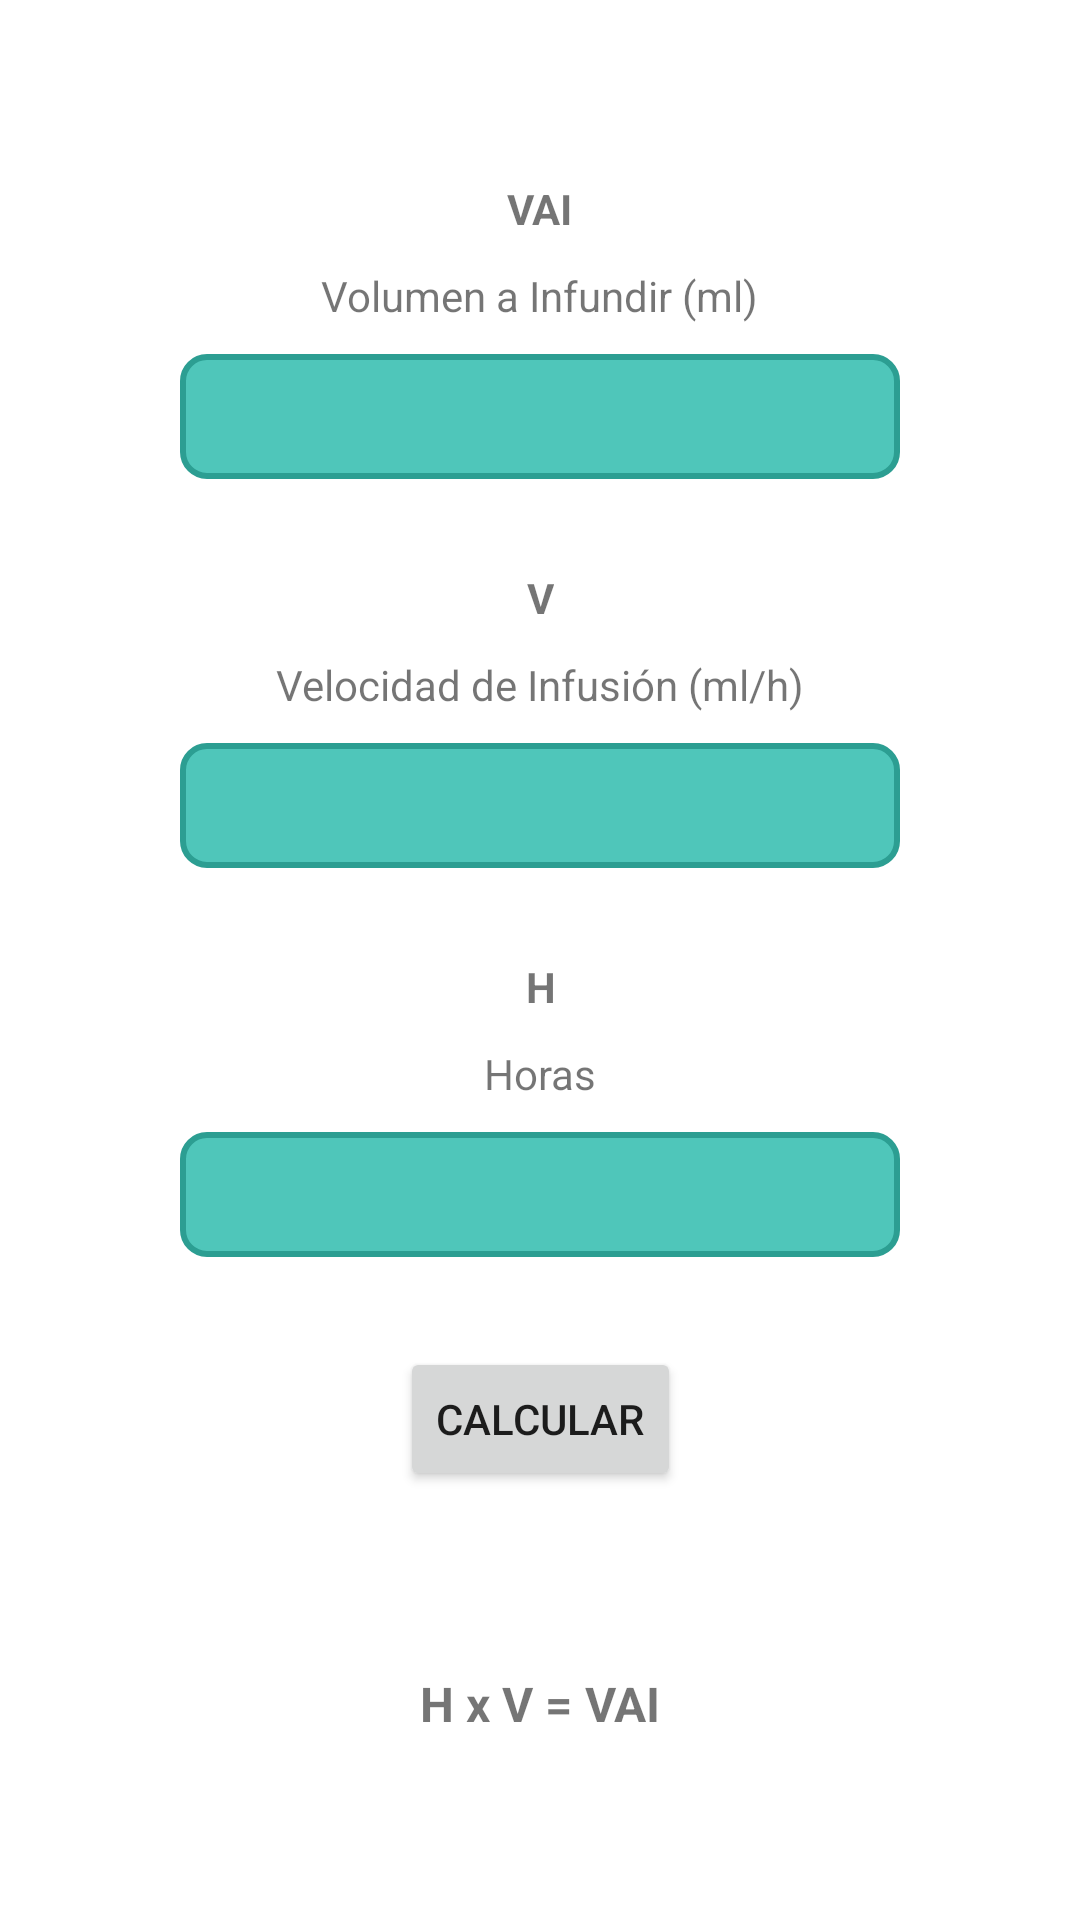

Here is an Android app screen rendered from its layout file. Give the layout XML and the strings, colors and styles it references.
<!-- AndroidManifest.xml: application theme Theme.NursiPedia -->
<!-- res/layout/fragment_infusiones.xml -->
<?xml version="1.0" encoding="utf-8"?>
<androidx.constraintlayout.widget.ConstraintLayout xmlns:android="http://schemas.android.com/apk/res/android"
    xmlns:app="http://schemas.android.com/apk/res-auto"
    xmlns:tools="http://schemas.android.com/tools"
    android:layout_width="match_parent"
    android:layout_height="match_parent"
    tools:context=".formulas.InfusionesFragment">

    <ScrollView
        android:layout_width="match_parent"
        android:layout_height="match_parent"
        app:layout_constraintBottom_toBottomOf="parent"
        app:layout_constraintEnd_toEndOf="parent"
        app:layout_constraintHorizontal_bias="0.0"
        app:layout_constraintStart_toStartOf="parent"
        app:layout_constraintTop_toTopOf="parent"
        app:layout_constraintVertical_bias="1.0">

        <androidx.constraintlayout.widget.ConstraintLayout
            android:layout_width="match_parent"
            android:layout_height="wrap_content">

            <TextView
                android:id="@+id/txtFormulaInfusiones"
                android:layout_width="wrap_content"
                android:layout_height="wrap_content"
                android:layout_marginTop="60dp"
                android:text="@string/formula_infusiones"
                android:textSize="16sp"
                android:textStyle="bold"
                app:layout_constraintEnd_toEndOf="parent"
                app:layout_constraintStart_toStartOf="parent"
                app:layout_constraintTop_toBottomOf="@+id/btnCalcularInfusiones" />

            <TextView
                android:id="@+id/lblV"
                android:layout_width="wrap_content"
                android:layout_height="wrap_content"
                android:layout_marginTop="30dp"
                android:text="@string/v"
                android:textStyle="bold"
                app:layout_constraintEnd_toEndOf="@+id/lblDescV"
                app:layout_constraintStart_toStartOf="@+id/lblDescV"
                app:layout_constraintTop_toBottomOf="@+id/txtVAI" />

            <TextView
                android:id="@+id/lblDescH"
                android:layout_width="wrap_content"
                android:layout_height="wrap_content"
                android:layout_marginTop="10dp"
                android:text="@string/horas"
                app:layout_constraintEnd_toEndOf="@+id/txtH"
                app:layout_constraintStart_toStartOf="@+id/txtH"
                app:layout_constraintTop_toBottomOf="@+id/lblH" />

            <TextView
                android:id="@+id/lblVAI"
                android:layout_width="wrap_content"
                android:layout_height="wrap_content"
                android:layout_marginTop="60dp"
                android:text="@string/vai"
                android:textStyle="bold"
                app:layout_constraintEnd_toEndOf="@+id/lblDescVAI"
                app:layout_constraintStart_toStartOf="@+id/lblDescVAI"
                app:layout_constraintTop_toTopOf="parent" />

            <TextView
                android:id="@+id/lblDescVAI"
                android:layout_width="wrap_content"
                android:layout_height="wrap_content"
                android:layout_marginTop="10dp"
                android:text="@string/volumen_a_infundir"
                app:layout_constraintEnd_toEndOf="@+id/txtVAI"
                app:layout_constraintStart_toStartOf="@+id/txtVAI"
                app:layout_constraintTop_toBottomOf="@+id/lblVAI" />

            <EditText
                android:id="@+id/txtVAI"
                android:layout_width="match_parent"
                android:layout_height="wrap_content"
                android:layout_marginStart="60dp"
                android:layout_marginTop="10dp"
                android:layout_marginEnd="60dp"
                android:autofillHints=""
                android:background="@drawable/estilo_secciones"
                android:ems="16"
                android:inputType="numberDecimal"
                android:maxLength="50"
                android:padding="10dp"
                android:textSize="16sp"
                app:layout_constraintEnd_toEndOf="parent"
                app:layout_constraintStart_toStartOf="parent"
                app:layout_constraintTop_toBottomOf="@+id/lblDescVAI"
                tools:ignore="SpeakableTextPresentCheck,TouchTargetSizeCheck" />

            <TextView
                android:id="@+id/lblDescV"
                android:layout_width="wrap_content"
                android:layout_height="wrap_content"
                android:layout_marginTop="10dp"
                android:text="@string/velocidad_de_infusion"
                app:layout_constraintEnd_toEndOf="@+id/txtV"
                app:layout_constraintStart_toStartOf="@+id/txtV"
                app:layout_constraintTop_toBottomOf="@+id/lblV" />

            <EditText
                android:id="@+id/txtV"
                android:layout_width="match_parent"
                android:layout_height="wrap_content"
                android:layout_marginStart="60dp"
                android:layout_marginTop="10dp"
                android:layout_marginEnd="60dp"
                android:autofillHints=""
                android:background="@drawable/estilo_secciones"
                android:ems="16"
                android:inputType="numberDecimal"
                android:maxLength="50"
                android:padding="10dp"
                android:textSize="16sp"
                app:layout_constraintEnd_toEndOf="parent"
                app:layout_constraintStart_toStartOf="parent"
                app:layout_constraintTop_toBottomOf="@+id/lblDescV"
                tools:ignore="SpeakableTextPresentCheck,TouchTargetSizeCheck" />

            <EditText
                android:id="@+id/txtH"
                android:layout_width="match_parent"
                android:layout_height="wrap_content"
                android:layout_marginStart="60dp"
                android:layout_marginTop="10dp"
                android:layout_marginEnd="60dp"
                android:autofillHints=""
                android:background="@drawable/estilo_secciones"
                android:ems="16"
                android:inputType="numberDecimal"
                android:maxLength="50"
                android:padding="10dp"
                android:textSize="16sp"
                app:layout_constraintEnd_toEndOf="parent"
                app:layout_constraintStart_toStartOf="parent"
                app:layout_constraintTop_toBottomOf="@+id/lblDescH"
                tools:ignore="SpeakableTextPresentCheck,TouchTargetSizeCheck" />

            <TextView
                android:id="@+id/lblH"
                android:layout_width="wrap_content"
                android:layout_height="wrap_content"
                android:layout_marginTop="30dp"
                android:text="@string/h"
                android:textStyle="bold"
                app:layout_constraintEnd_toEndOf="@+id/lblDescH"
                app:layout_constraintStart_toStartOf="@+id/lblDescH"
                app:layout_constraintTop_toBottomOf="@+id/txtV" />

            <Button
                android:id="@+id/btnCalcularInfusiones"
                android:layout_width="wrap_content"
                android:layout_height="wrap_content"
                android:layout_marginTop="30dp"
                android:text="@string/calcular"
                app:layout_constraintEnd_toEndOf="@+id/txtH"
                app:layout_constraintStart_toStartOf="@+id/txtH"
                app:layout_constraintTop_toBottomOf="@+id/txtH"
                tools:ignore="TextContrastCheck" />
        </androidx.constraintlayout.widget.ConstraintLayout>
    </ScrollView>

</androidx.constraintlayout.widget.ConstraintLayout>
<!-- resources referenced by this layout -->
<resources>
  <!-- drawable estilo_secciones (drawable) -->
  <shape xmlns:android="http://schemas.android.com/apk/res/android"
      android:shape="rectangle">
      <solid android:color="@color/azul_claro" />
      <stroke android:color="@color/azul"
      android:width="2dp"/>
      <corners android:radius="8dp" />
  </shape>
  <string name="calcular">Calcular</string>
  <string name="formula_infusiones">H x V = VAI</string>
  <string name="h">H</string>
  <string name="horas">Horas</string>
  <string name="v">V</string>
  <string name="vai">VAI</string>
  <string name="velocidad_de_infusion">Velocidad de Infusión (ml/h)</string>
  <string name="volumen_a_infundir">Volumen a Infundir (ml)</string>
  <style name="Theme.NursiPedia" parent="Theme.MaterialComponents.Light.DarkActionBar">
          <item name="android:forceDarkAllowed" tools:targetApi="33">false</item>
          
          <item name="colorPrimary">@color/azul</item>
          <item name="colorPrimaryVariant">@color/azul_oscuro</item>
          <item name="colorOnPrimary">@color/blanco</item>
          
          <item name="colorSecondary">@color/celeste</item>
          <item name="colorSecondaryVariant">@color/celeste_claro</item>
          <item name="colorOnSecondary">@color/negro</item>
          
          <item name="android:statusBarColor">?attr/colorPrimaryVariant</item>
          
      </style>
  <color name="azul_claro">#4FC6BA</color>
  <color name="azul">#2C9E92</color>
  <color name="azul_oscuro">#186860</color>
  <color name="blanco">#FFFFFFFF</color>
  <color name="celeste">#FF03DAC5</color>
  <color name="celeste_claro">#A0E1DA</color>
  <color name="negro">#FF000000</color>
</resources>
